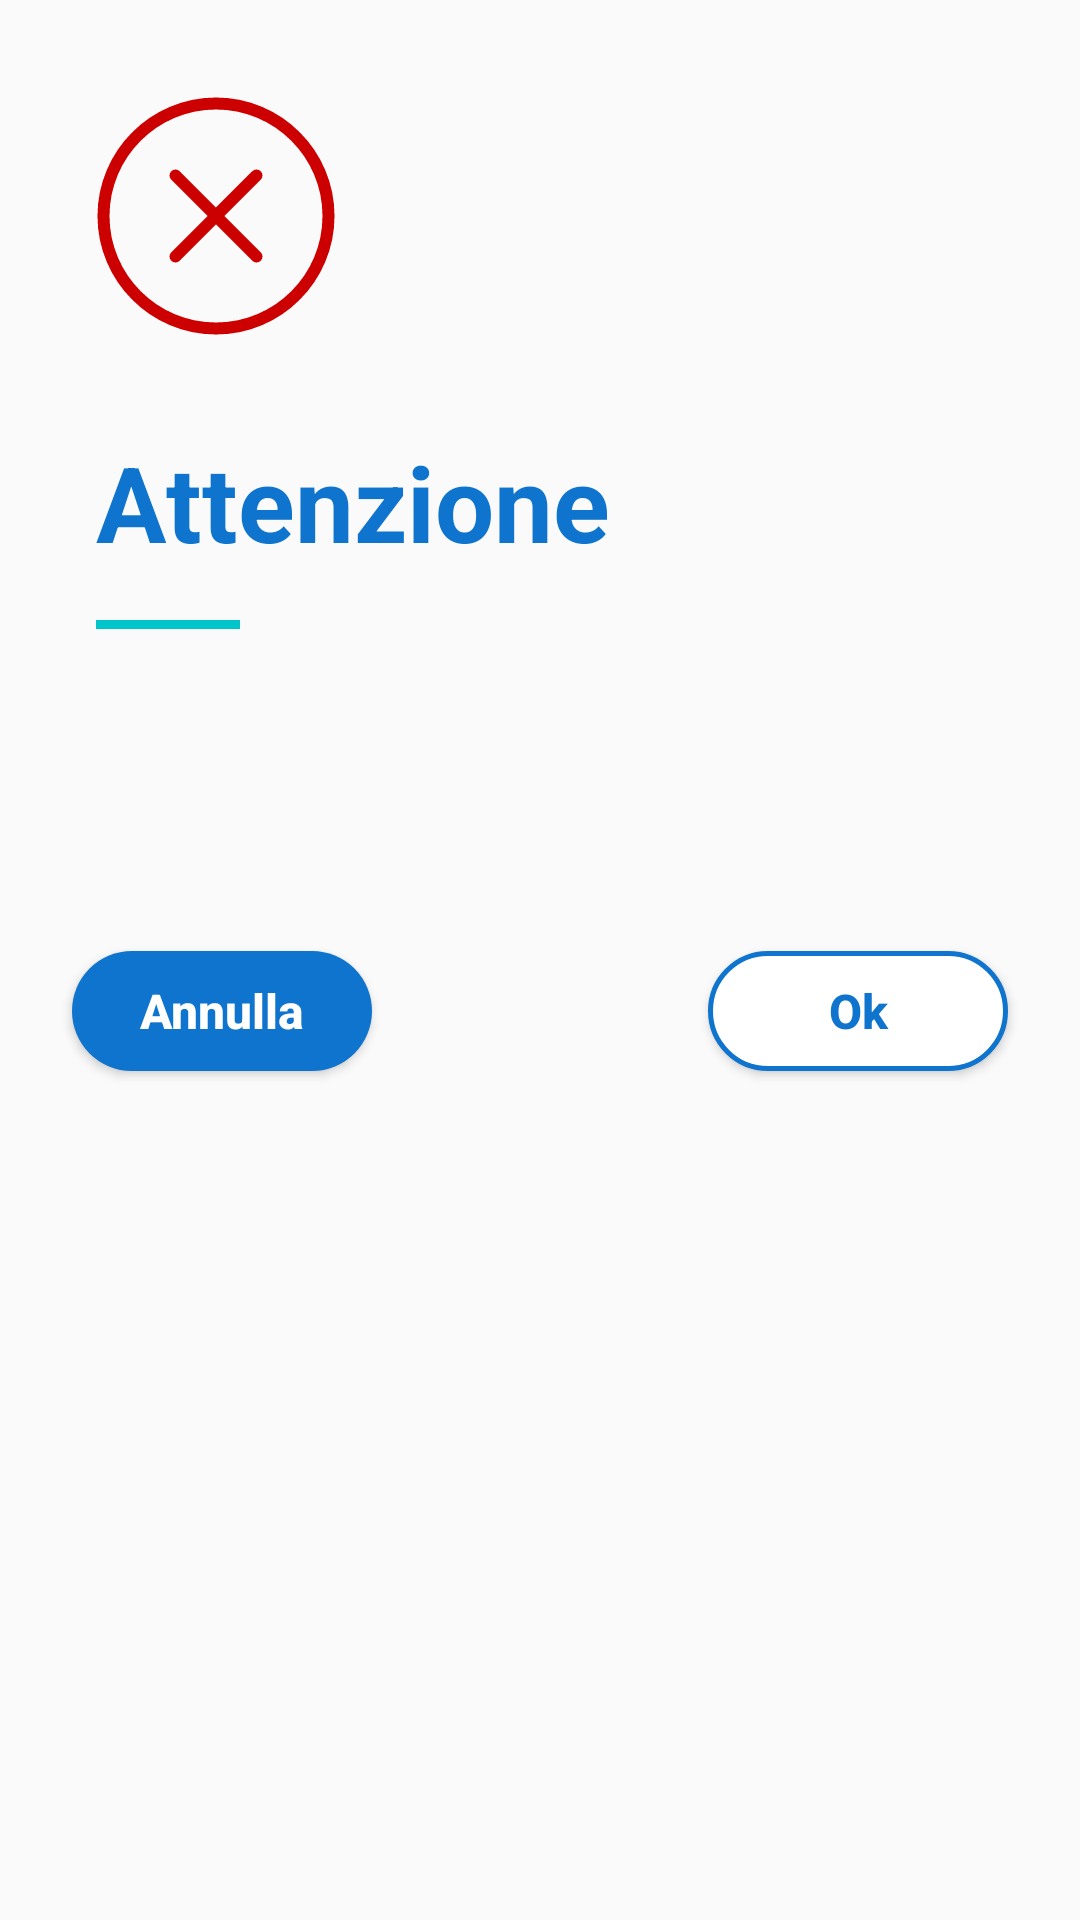

This screen was rendered from an Android layout file. Write that file and the resources it references.
<!-- AndroidManifest.xml: application theme AppTheme -->
<!-- res/layout/dialog_generic_confirm.xml -->
<?xml version="1.0" encoding="utf-8"?>
<LinearLayout
    xmlns:android="http://schemas.android.com/apk/res/android"
    xmlns:tools="http://schemas.android.com/tools"
    xmlns:app="http://schemas.android.com/apk/res-auto"
    android:layout_width="match_parent"
    android:layout_height="wrap_content"
    android:background="@drawable/round_corners_white"
    android:orientation="vertical">

    <ImageView
        android:id="@+id/iv_DialogIcon"
        android:importantForAccessibility="no"
        android:layout_width="wrap_content"
        android:layout_height="wrap_content"
        android:layout_margin="@dimen/xlarge_margin"
        android:src="@drawable/ic_alert_icona_a_ko" />

    <TextView
        android:layout_width="match_parent"
        android:layout_height="wrap_content"
        android:layout_marginStart="@dimen/xlarge_margin"
        android:layout_marginEnd="@dimen/xlarge_margin"
        android:textStyle="bold"
        android:text="@string/attention_ui_str"
        android:textColor="@color/colorPrimary"
        android:textSize="35sp" />

    <View
        android:layout_width="@dimen/xxlarge_margin"
        android:layout_height="3dp"
        android:layout_marginStart="@dimen/xlarge_margin"
        android:layout_marginTop="16dp"
        android:background="@color/colorSeparatorGreen" />

    <TextView
        android:id="@+id/tv_DialogTitle"
        android:layout_width="match_parent"
        android:layout_height="wrap_content"
        android:layout_marginStart="@dimen/xlarge_margin"
        android:layout_marginTop="16dp"
        android:layout_marginEnd="@dimen/xlarge_margin"
        android:text=""
        android:textColor="@android:color/black"
        android:textSize="@dimen/large_text_size"
        android:textStyle="bold" />

    <TextView
        android:id="@+id/tv_DialogSubTitle"
        android:layout_width="match_parent"
        android:layout_height="wrap_content"
        android:layout_marginStart="@dimen/xlarge_margin"
        android:layout_marginTop="16dp"
        android:layout_marginEnd="@dimen/xlarge_margin"
        tools:text="descrizoine della conferma"
        android:textColor="@android:color/black"
        android:textSize="@dimen/medium_text_size" />

    <RelativeLayout
        android:layout_width="match_parent"
        android:layout_height="wrap_content">

        <Button
            android:id="@+id/btnCancel"
            android:layout_width="100dp"
            android:layout_marginTop="@dimen/xlarge_margin"
            android:layout_marginStart="@dimen/big_margin"
            style="@style/AppButton.Base.PrimaryColor"
            android:layout_alignParentStart="true"
            android:text="@string/cancel_ui_str" />

        <Button
            android:id="@+id/btnNext"
            android:layout_width="100dp"
            android:layout_marginTop="@dimen/xlarge_margin"
            android:layout_marginEnd="@dimen/big_margin"
            style="@style/AppButton.Base.White"
            android:layout_marginBottom="@dimen/xlarge_margin"
            android:layout_alignParentEnd="true"
            android:text="@string/goOn_str" />

    </RelativeLayout>

</LinearLayout>
<!-- resources referenced by this layout -->
<resources>
  <color name="colorPrimary">#0E74CD</color>
  <color name="colorSeparatorGreen">#00C5CA</color>
  <dimen name="big_margin">24dp</dimen>
  <dimen name="large_text_size">18sp</dimen>
  <dimen name="medium_text_size">14sp</dimen>
  <dimen name="xlarge_margin">32dp</dimen>
  <dimen name="xxlarge_margin">48dp</dimen>
  <string name="attention_ui_str">Attenzione</string>
  <string name="cancel_ui_str">Annulla</string>
  <string name="goOn_str">Ok</string>
  <style name="AppButton.Base.PrimaryColor">
          <item name="android:background">@drawable/btn_background_primary_selector</item>
          <item name="android:textColor">@color/white</item>
      </style>
  <style name="AppButton.Base.White">
          <item name="android:background">@drawable/round_button_active_effect_white</item>
          <item name="android:textColor">@color/colorPrimary</item>
      </style>
  <style name="AppTheme" parent="Theme.AppCompat.Light.DarkActionBar">
          <item name="colorPrimary">@color/colorPrimary</item>
          <item name="colorPrimaryDark">@color/colorPrimaryDark</item>
          <item name="colorAccent">@color/colorAccent</item>
          <item name="popupMenuStyle">@style/CMOptionsMenu</item>
          <item name="actionOverflowMenuStyle">@style/CMOptionsMenu</item>
          <item name="android:itemTextAppearance">@style/CMOptionsMenu</item>
      </style>
  <!-- drawable btn_background_primary_selector (drawable) -->
  <?xml version="1.0" encoding="utf-8"?>
  <selector xmlns:android="http://schemas.android.com/apk/res/android">
      <item android:drawable="@drawable/round_button_disabled_effect" android:state_enabled="false" />
      <item android:drawable="@drawable/round_button_active_effect_primarycolor" android:state_focused="true" />
      <item android:drawable="@drawable/round_button_active_effect_primarycolor"  android:state_selected="true" />
      <item android:drawable="@drawable/round_button_active_effect_primarycolor"  android:state_pressed="true" />
      <item android:drawable="@drawable/round_button_active_effect_primarycolor" />
  </selector>
  <color name="white">#FFFFFF</color>
  <color name="colorPrimaryDark">#1049B5</color>
  <color name="colorAccent">#FF4081</color>
  <style name="CMOptionsMenu" parent="Widget.AppCompat.PopupMenu.Overflow">
          <item name="android:popupBackground">@color/colorPrimaryLight</item>
          <item name="android:textColor">@color/white</item>
      </style>
  <!-- drawable round_button_disabled_effect (drawable) -->
  <?xml version="1.0" encoding="utf-8"?>
  <selector xmlns:android="http://schemas.android.com/apk/res/android" >
  <item android:state_pressed="true" >
      <shape android:shape="rectangle"  >
          <corners android:radius="30dp" />
          <solid android:color="@color/gray_disable"/>
      </shape>
  </item>
  <item android:state_focused="true">
      <shape android:shape="rectangle"  >
          <corners android:radius="30dp" />
          <solid android:color="@color/colorPrimary"/>
      </shape>
  </item>
  <item >
      <shape android:shape="rectangle" android:padding="10dp" >
          <solid android:color="@color/gray_disable" />
          <corners android:radius="30dp" />
      </shape>
  </item>
  </selector>
  <color name="light_gray">#F8F8F8</color>
  <color name="colorPrimaryLight">#4C9BE1</color>
  <color name="gray_disable">#CCCCCC</color>
  <color name="blue_dark">#005366</color>
</resources>
